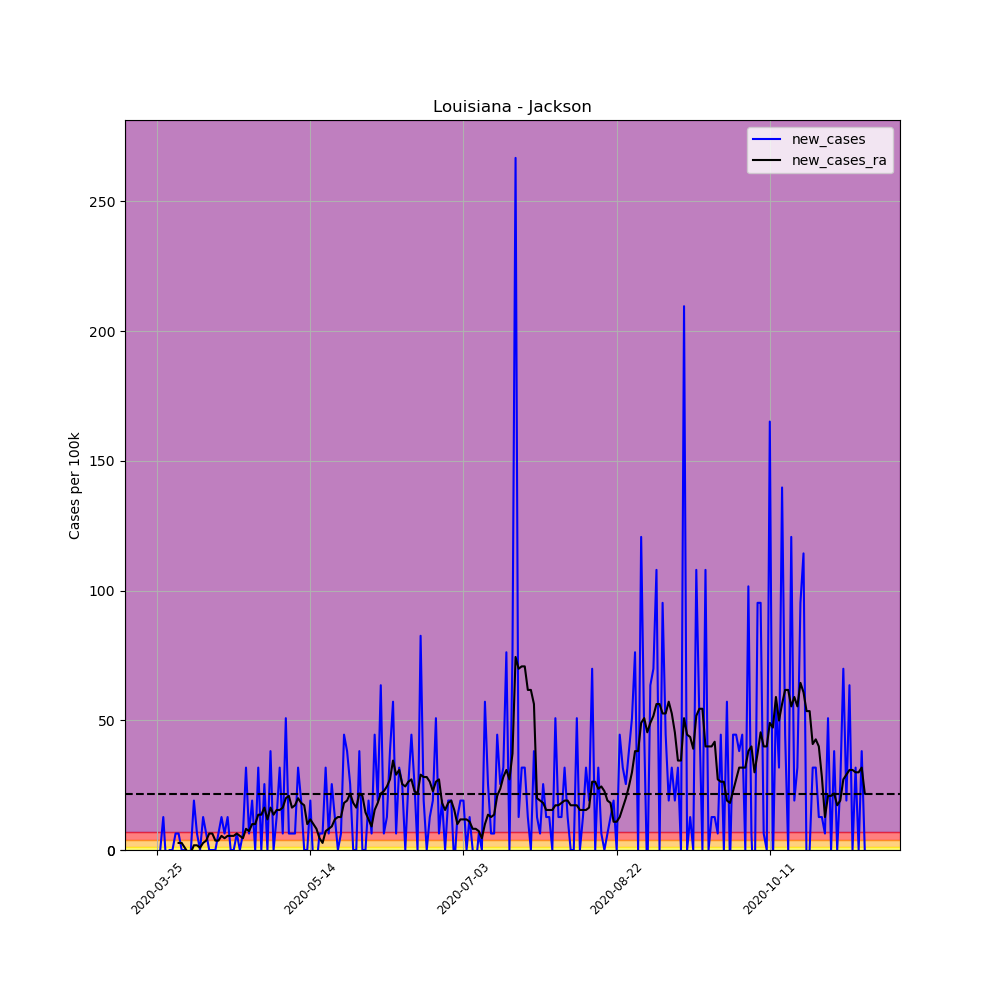

Source data for this figure (header and first rows):
, date, county, state, fips, cases, deaths, COUNTY, STNAME, CTYNAME, POPESTIMATE2019, per_100k, per_100k_ra, new_cases, new_cases_ra
330107, 2020-03-25, Jackson, Louisiana, 22049, 1, 0, 49, Louisiana, Jackson, 15744, 6.352, , , 
330108, 2020-03-26, Jackson, Louisiana, 22049, 1, 0, 49, Louisiana, Jackson, 15744, 6.352, , 0.0, 
330109, 2020-03-27, Jackson, Louisiana, 22049, 3, 0, 49, Louisiana, Jackson, 15744, 19.05, , 12.7, 
330110, 2020-03-28, Jackson, Louisiana, 22049, 2, 0, 49, Louisiana, Jackson, 15744, 12.7, , -6.352, 
330111, 2020-03-29, Jackson, Louisiana, 22049, 2, 0, 49, Louisiana, Jackson, 15744, 12.7, , 0.0, 
330112, 2020-03-30, Jackson, Louisiana, 22049, 2, 0, 49, Louisiana, Jackson, 15744, 12.7, , 0.0, 
330113, 2020-03-31, Jackson, Louisiana, 22049, 3, 0, 49, Louisiana, Jackson, 15744, 19.05, 12.7, 6.352, 
330114, 2020-04-01, Jackson, Louisiana, 22049, 4, 0, 49, Louisiana, Jackson, 15744, 25.41, 15.43, 6.352, 2.722
330115, 2020-04-02, Jackson, Louisiana, 22049, 4, 0, 49, Louisiana, Jackson, 15744, 25.41, 18.15, 0.0, 2.722
330116, 2020-04-03, Jackson, Louisiana, 22049, 4, 0, 49, Louisiana, Jackson, 15744, 25.41, 19.05, 0.0, 0.9074
330117, 2020-04-04, Jackson, Louisiana, 22049, 1, 0, 49, Louisiana, Jackson, 15744, 6.352, 18.15, -19.05, -0.9074
330118, 2020-04-05, Jackson, Louisiana, 22049, 1, 0, 49, Louisiana, Jackson, 15744, 6.352, 17.24, 0.0, -0.9074
330119, 2020-04-06, Jackson, Louisiana, 22049, 4, 0, 49, Louisiana, Jackson, 15744, 25.41, 19.05, 19.05, 1.815
330120, 2020-04-07, Jackson, Louisiana, 22049, 5, 0, 49, Louisiana, Jackson, 15744, 31.76, 20.87, 6.352, 1.815
330121, 2020-04-08, Jackson, Louisiana, 22049, 5, 0, 49, Louisiana, Jackson, 15744, 31.76, 21.78, 0.0, 0.9074
330122, 2020-04-09, Jackson, Louisiana, 22049, 7, 0, 49, Louisiana, Jackson, 15744, 44.46, 24.5, 12.7, 2.722
330123, 2020-04-10, Jackson, Louisiana, 22049, 8, 0, 49, Louisiana, Jackson, 15744, 50.81, 28.13, 6.352, 3.63
330124, 2020-04-11, Jackson, Louisiana, 22049, 8, 0, 49, Louisiana, Jackson, 15744, 50.81, 34.48, 0.0, 6.352
330125, 2020-04-12, Jackson, Louisiana, 22049, 8, 0, 49, Louisiana, Jackson, 15744, 50.81, 40.83, 0.0, 6.352
330126, 2020-04-13, Jackson, Louisiana, 22049, 8, 0, 49, Louisiana, Jackson, 15744, 50.81, 44.46, 0.0, 3.63
330127, 2020-04-14, Jackson, Louisiana, 22049, 9, 0, 49, Louisiana, Jackson, 15744, 57.16, 48.09, 6.352, 3.63
330128, 2020-04-15, Jackson, Louisiana, 22049, 11, 0, 49, Louisiana, Jackson, 15744, 69.87, 53.54, 12.7, 5.444
330129, 2020-04-16, Jackson, Louisiana, 22049, 12, 0, 49, Louisiana, Jackson, 15744, 76.22, 58.07, 6.352, 4.537
330130, 2020-04-17, Jackson, Louisiana, 22049, 14, 0, 49, Louisiana, Jackson, 15744, 88.92, 63.52, 12.7, 5.444
330131, 2020-04-18, Jackson, Louisiana, 22049, 14, 0, 49, Louisiana, Jackson, 15744, 88.92, 68.96, 0.0, 5.444
330132, 2020-04-19, Jackson, Louisiana, 22049, 14, 0, 49, Louisiana, Jackson, 15744, 88.92, 74.4, 0.0, 5.444
330133, 2020-04-20, Jackson, Louisiana, 22049, 15, 0, 49, Louisiana, Jackson, 15744, 95.27, 80.76, 6.352, 6.352
330134, 2020-04-21, Jackson, Louisiana, 22049, 15, 0, 49, Louisiana, Jackson, 15744, 95.27, 86.2, 0.0, 5.444
330135, 2020-04-22, Jackson, Louisiana, 22049, 16, 0, 49, Louisiana, Jackson, 15744, 101.6, 90.74, 6.352, 4.537
330136, 2020-04-23, Jackson, Louisiana, 22049, 21, 0, 49, Louisiana, Jackson, 15744, 133.4, 98.9, 31.76, 8.166
330137, 2020-04-24, Jackson, Louisiana, 22049, 22, 0, 49, Louisiana, Jackson, 15744, 139.7, 106.2, 6.352, 7.259
330138, 2020-04-25, Jackson, Louisiana, 22049, 25, 0, 49, Louisiana, Jackson, 15744, 158.8, 116.1, 19.05, 9.981
330139, 2020-04-26, Jackson, Louisiana, 22049, 25, 0, 49, Louisiana, Jackson, 15744, 158.8, 126.1, 0.0, 9.981
330140, 2020-04-27, Jackson, Louisiana, 22049, 30, 0, 49, Louisiana, Jackson, 15744, 190.5, 139.7, 31.76, 13.61
330141, 2020-04-28, Jackson, Louisiana, 22049, 30, 1, 49, Louisiana, Jackson, 15744, 190.5, 153.3, 0.0, 13.61
330142, 2020-04-29, Jackson, Louisiana, 22049, 34, 1, 49, Louisiana, Jackson, 15744, 216, 169.7, 25.41, 16.33
330143, 2020-04-30, Jackson, Louisiana, 22049, 34, 2, 49, Louisiana, Jackson, 15744, 216, 181.5, 0.0, 11.8
330144, 2020-05-01, Jackson, Louisiana, 22049, 40, 2, 49, Louisiana, Jackson, 15744, 254.1, 197.8, 38.11, 16.33
330145, 2020-05-02, Jackson, Louisiana, 22049, 40, 3, 49, Louisiana, Jackson, 15744, 254.1, 211.4, 0.0, 13.61
330146, 2020-05-03, Jackson, Louisiana, 22049, 42, 3, 49, Louisiana, Jackson, 15744, 266.8, 226.8, 12.7, 15.43
330147, 2020-05-04, Jackson, Louisiana, 22049, 47, 3, 49, Louisiana, Jackson, 15744, 298.5, 242.3, 31.76, 15.43
330148, 2020-05-05, Jackson, Louisiana, 22049, 48, 3, 49, Louisiana, Jackson, 15744, 304.9, 258.6, 6.352, 16.33
330149, 2020-05-06, Jackson, Louisiana, 22049, 56, 4, 49, Louisiana, Jackson, 15744, 355.7, 278.6, 50.81, 19.96
330150, 2020-05-07, Jackson, Louisiana, 22049, 57, 4, 49, Louisiana, Jackson, 15744, 362, 299.4, 6.352, 20.87
330151, 2020-05-08, Jackson, Louisiana, 22049, 58, 4, 49, Louisiana, Jackson, 15744, 368.4, 315.8, 6.352, 16.33
330152, 2020-05-09, Jackson, Louisiana, 22049, 59, 4, 49, Louisiana, Jackson, 15744, 374.7, 333, 6.352, 17.24
330153, 2020-05-10, Jackson, Louisiana, 22049, 64, 4, 49, Louisiana, Jackson, 15744, 406.5, 353, 31.76, 19.96
330154, 2020-05-11, Jackson, Louisiana, 22049, 67, 5, 49, Louisiana, Jackson, 15744, 425.6, 371.1, 19.05, 18.15
330155, 2020-05-12, Jackson, Louisiana, 22049, 67, 6, 49, Louisiana, Jackson, 15744, 425.6, 388.4, 0.0, 17.24
330156, 2020-05-13, Jackson, Louisiana, 22049, 67, 8, 49, Louisiana, Jackson, 15744, 425.6, 398.3, 0.0, 9.981
330157, 2020-05-14, Jackson, Louisiana, 22049, 70, 8, 49, Louisiana, Jackson, 15744, 444.6, 410.1, 19.05, 11.8
330158, 2020-05-15, Jackson, Louisiana, 22049, 69, 8, 49, Louisiana, Jackson, 15744, 438.3, 420.1, -6.352, 9.981
330159, 2020-05-16, Jackson, Louisiana, 22049, 68, 9, 49, Louisiana, Jackson, 15744, 431.9, 428.3, -6.352, 8.166
330160, 2020-05-17, Jackson, Louisiana, 22049, 69, 9, 49, Louisiana, Jackson, 15744, 438.3, 432.8, 6.352, 4.537
330161, 2020-05-18, Jackson, Louisiana, 22049, 70, 10, 49, Louisiana, Jackson, 15744, 444.6, 435.5, 6.352, 2.722
330162, 2020-05-19, Jackson, Louisiana, 22049, 75, 10, 49, Louisiana, Jackson, 15744, 476.4, 442.8, 31.76, 7.259
330163, 2020-05-20, Jackson, Louisiana, 22049, 76, 10, 49, Louisiana, Jackson, 15744, 482.7, 451, 6.352, 8.166
330164, 2020-05-21, Jackson, Louisiana, 22049, 80, 10, 49, Louisiana, Jackson, 15744, 508.1, 460, 25.41, 9.074
330165, 2020-05-22, Jackson, Louisiana, 22049, 82, 11, 49, Louisiana, Jackson, 15744, 520.8, 471.8, 12.7, 11.8
330166, 2020-05-23, Jackson, Louisiana, 22049, 82, 11, 49, Louisiana, Jackson, 15744, 520.8, 484.5, 0.0, 12.7
... 172 more rows
